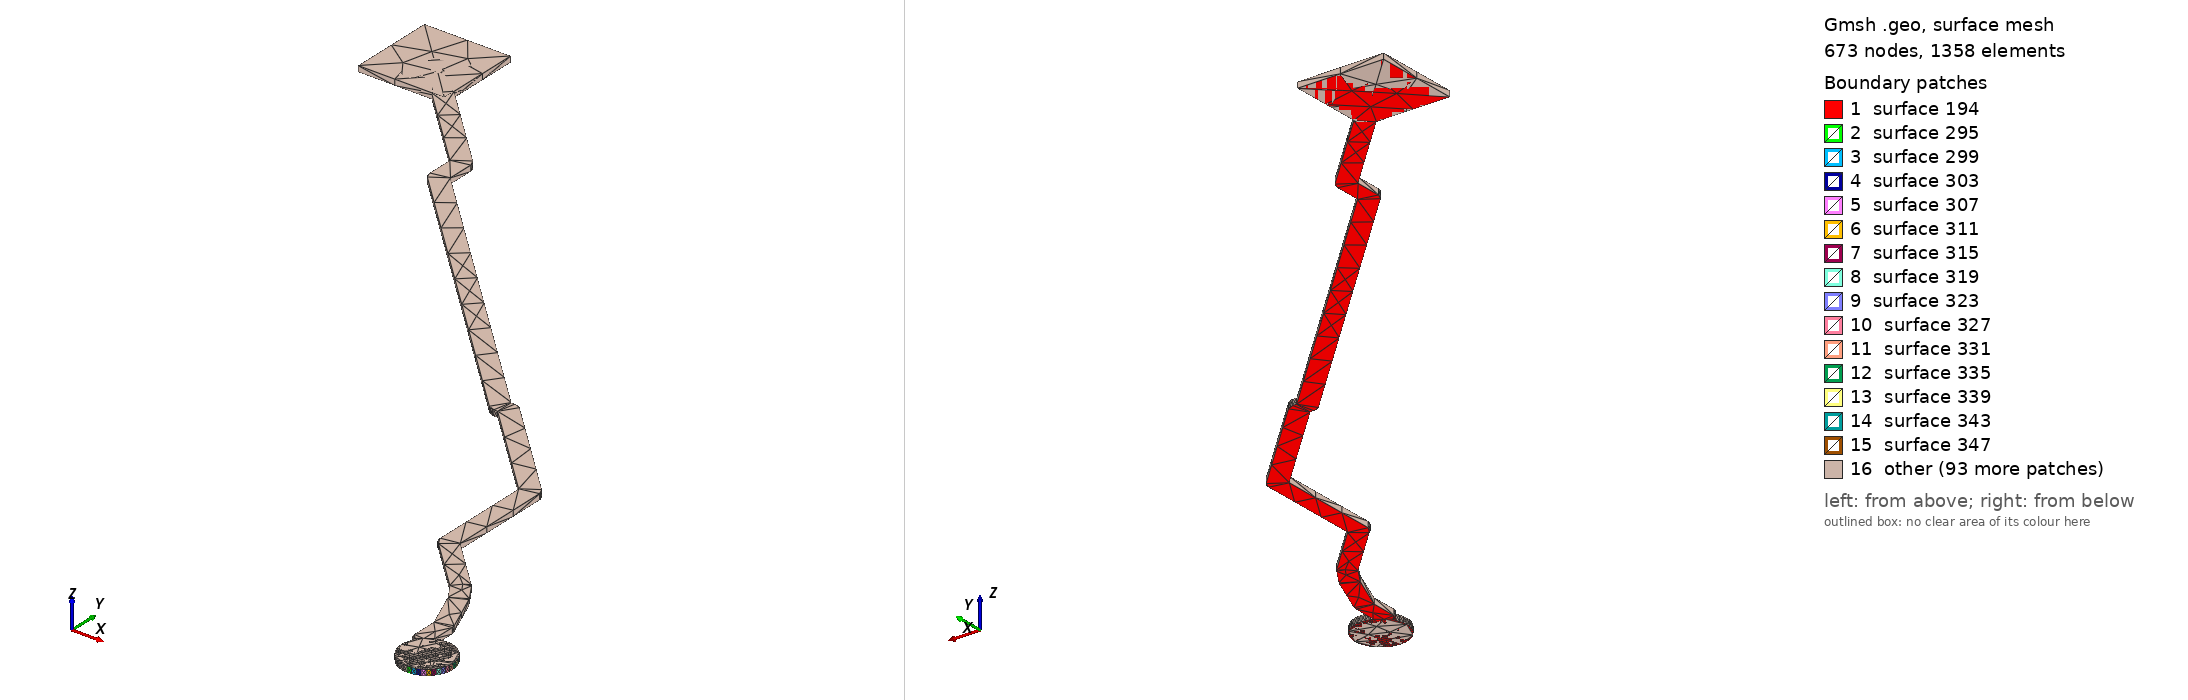

Gmsh geometry script, surface-meshed: 673 nodes, 1358 surface elements. Boundary patches (legend numbers): 1 surface 194, 2 surface 295, 3 surface 299, 4 surface 303, 5 surface 307, 6 surface 311, 7 surface 315, 8 surface 319, 9 surface 323, 10 surface 327, 11 surface 331, 12 surface 335, 13 surface 339, 14 surface 343, 15 surface 347, 16 other. Left view from above one corner, right view from below the opposite corner. The script declares no physical surfaces, so the legend lists its geometric surfaces. The drawing asked Gmsh for element sizes between 1% and 20% of the model's largest extent; the script's own settings can give other sizes.

=== PCIE_RBIAS.geo (drawn) ===
lc = 1e-2;
Point(1) = {1.47397, 1.62274, 0.10548, lc} ;
Point(2) = {1.47491, 1.62281, 0.10548, lc} ;
Point(3) = {1.47582, 1.62303, 0.10548, lc} ;
Point(4) = {1.47669, 1.62339, 0.10548, lc} ;
Point(5) = {1.4775, 1.62389, 0.10548, lc} ;
Point(6) = {1.47821, 1.6245, 0.10548, lc} ;
Point(7) = {1.47882, 1.62521, 0.10548, lc} ;
Point(8) = {1.47932, 1.62602, 0.10548, lc} ;
Point(9) = {1.47968, 1.62689, 0.10548, lc} ;
Point(10) = {1.4799, 1.6278, 0.10548, lc} ;
Point(11) = {1.47997, 1.62874, 0.10548, lc} ;
Point(12) = {1.4799, 1.62968, 0.10548, lc} ;
Point(13) = {1.47968, 1.63059, 0.10548, lc} ;
Point(14) = {1.47932, 1.63146, 0.10548, lc} ;
Point(15) = {1.47882, 1.63227, 0.10548, lc} ;
Point(16) = {1.47821, 1.63298, 0.10548, lc} ;
Point(17) = {1.4775, 1.63359, 0.10548, lc} ;
Point(18) = {1.47669, 1.63409, 0.10548, lc} ;
Point(19) = {1.47582, 1.63445, 0.10548, lc} ;
Point(20) = {1.47491, 1.63467, 0.10548, lc} ;
Point(21) = {1.47397, 1.63474, 0.10548, lc} ;
Point(22) = {1.47303, 1.63467, 0.10548, lc} ;
Point(23) = {1.47212, 1.63445, 0.10548, lc} ;
Point(24) = {1.47155, 1.63421, 0.10548, lc} ;
Point(25) = {1.47155, 1.63949, 0.10548, lc} ;
Point(26) = {1.47153, 1.63949, 0.10548, lc} ;
Point(27) = {1.47154, 1.63964, 0.10548, lc} ;
Point(28) = {1.4714, 1.64025, 0.10548, lc} ;
Point(29) = {1.46747, 1.64981, 0.10548, lc} ;
Point(30) = {1.46745, 1.6498, 0.10548, lc} ;
Point(31) = {1.46731, 1.65013, 0.10548, lc} ;
Point(32) = {1.46464, 1.65429, 0.10548, lc} ;
Point(33) = {1.46463, 1.65428, 0.10548, lc} ;
Point(34) = {1.46437, 1.65462, 0.10548, lc} ;
Point(35) = {1.4531, 1.6659, 0.10548, lc} ;
Point(36) = {1.4531, 1.68978, 0.10548, lc} ;
Point(37) = {1.45307, 1.68978, 0.10548, lc} ;
Point(38) = {1.45307, 1.69011, 0.10548, lc} ;
Point(39) = {1.45287, 1.69073, 0.10548, lc} ;
Point(40) = {1.45249, 1.69127, 0.10548, lc} ;
Point(41) = {1.43016, 1.71358, 0.10548, lc} ;
Point(42) = {1.43014, 1.71357, 0.10548, lc} ;
Point(43) = {1.4299, 1.7138, 0.10548, lc} ;
Point(44) = {1.42932, 1.7141, 0.10548, lc} ;
Point(45) = {1.42867, 1.7142, 0.10548, lc} ;
Point(46) = {1.42777, 1.7142, 0.10548, lc} ;
Point(47) = {1.3666, 1.77537, 0.10548, lc} ;
Point(48) = {1.3666, 1.7815, 0.10548, lc} ;
Point(49) = {1.36657, 1.7815, 0.10548, lc} ;
Point(50) = {1.36657, 1.78183, 0.10548, lc} ;
Point(51) = {1.36637, 1.78245, 0.10548, lc} ;
Point(52) = {1.36599, 1.78299, 0.10548, lc} ;
Point(53) = {1.347, 1.80197, 0.10548, lc} ;
Point(54) = {1.347, 1.819, 0.10548, lc} ;
Point(55) = {1.327, 1.819, 0.10548, lc} ;
Point(56) = {1.327, 1.799, 0.10548, lc} ;
Point(57) = {1.34403, 1.799, 0.10548, lc} ;
Point(58) = {1.3624, 1.78063, 0.10548, lc} ;
Point(59) = {1.3624, 1.7745, 0.10548, lc} ;
Point(60) = {1.3625, 1.77385, 0.10548, lc} ;
Point(61) = {1.3628, 1.77327, 0.10548, lc} ;
Point(62) = {1.36303, 1.77303, 0.10548, lc} ;
Point(63) = {1.36302, 1.77302, 0.10548, lc} ;
Point(64) = {1.42542, 1.71061, 0.10548, lc} ;
Point(65) = {1.42595, 1.71023, 0.10548, lc} ;
Point(66) = {1.42657, 1.71003, 0.10548, lc} ;
Point(67) = {1.4269, 1.71003, 0.10548, lc} ;
Point(68) = {1.4269, 1.71, 0.10548, lc} ;
Point(69) = {1.4278, 1.71, 0.10548, lc} ;
Point(70) = {1.4489, 1.68891, 0.10548, lc} ;
Point(71) = {1.4489, 1.66517, 0.10548, lc} ;
Point(72) = {1.449, 1.66452, 0.10548, lc} ;
Point(73) = {1.4493, 1.66394, 0.10548, lc} ;
Point(74) = {1.44977, 1.66347, 0.10548, lc} ;
Point(75) = {1.44998, 1.66336, 0.10548, lc} ;
Point(76) = {1.46139, 1.65195, 0.10548, lc} ;
Point(77) = {1.46384, 1.64812, 0.10548, lc} ;
Point(78) = {1.46755, 1.63909, 0.10548, lc} ;
Point(79) = {1.46755, 1.63316, 0.10548, lc} ;
Point(80) = {1.46765, 1.63254, 0.10548, lc} ;
Point(81) = {1.46793, 1.63198, 0.10548, lc} ;
Point(82) = {1.46815, 1.63176, 0.10548, lc} ;
Point(83) = {1.46814, 1.63175, 0.10548, lc} ;
Point(84) = {1.46856, 1.63132, 0.10548, lc} ;
Point(85) = {1.46826, 1.63059, 0.10548, lc} ;
Point(86) = {1.46804, 1.62968, 0.10548, lc} ;
Point(87) = {1.46797, 1.62874, 0.10548, lc} ;
Point(88) = {1.46804, 1.6278, 0.10548, lc} ;
Point(89) = {1.46826, 1.62689, 0.10548, lc} ;
Point(90) = {1.46862, 1.62602, 0.10548, lc} ;
Point(91) = {1.46912, 1.62521, 0.10548, lc} ;
Point(92) = {1.46973, 1.6245, 0.10548, lc} ;
Point(93) = {1.47044, 1.62389, 0.10548, lc} ;
Point(94) = {1.47125, 1.62339, 0.10548, lc} ;
Point(95) = {1.47212, 1.62303, 0.10548, lc} ;
Point(96) = {1.47303, 1.62281, 0.10548, lc} ;
Line(97) = {1,2} ;
Line(98) = {2,3} ;
Line(99) = {3,4} ;
Line(100) = {4,5} ;
Line(101) = {5,6} ;
Line(102) = {6,7} ;
Line(103) = {7,8} ;
Line(104) = {8,9} ;
Line(105) = {9,10} ;
Line(106) = {10,11} ;
Line(107) = {11,12} ;
Line(108) = {12,13} ;
Line(109) = {13,14} ;
Line(110) = {14,15} ;
Line(111) = {15,16} ;
Line(112) = {16,17} ;
Line(113) = {17,18} ;
Line(114) = {18,19} ;
Line(115) = {19,20} ;
Line(116) = {20,21} ;
Line(117) = {21,22} ;
Line(118) = {22,23} ;
Line(119) = {23,24} ;
Line(120) = {24,25} ;
Line(121) = {25,26} ;
Line(122) = {26,27} ;
Line(123) = {27,28} ;
Line(124) = {28,29} ;
Line(125) = {29,30} ;
Line(126) = {30,31} ;
Line(127) = {31,32} ;
Line(128) = {32,33} ;
Line(129) = {33,34} ;
Line(130) = {34,35} ;
Line(131) = {35,36} ;
Line(132) = {36,37} ;
Line(133) = {37,38} ;
Line(134) = {38,39} ;
Line(135) = {39,40} ;
Line(136) = {40,41} ;
Line(137) = {41,42} ;
Line(138) = {42,43} ;
Line(139) = {43,44} ;
Line(140) = {44,45} ;
Line(141) = {45,46} ;
Line(142) = {46,47} ;
Line(143) = {47,48} ;
Line(144) = {48,49} ;
Line(145) = {49,50} ;
Line(146) = {50,51} ;
Line(147) = {51,52} ;
Line(148) = {52,53} ;
Line(149) = {53,54} ;
Line(150) = {54,55} ;
Line(151) = {55,56} ;
Line(152) = {56,57} ;
Line(153) = {57,58} ;
Line(154) = {58,59} ;
Line(155) = {59,60} ;
Line(156) = {60,61} ;
Line(157) = {61,62} ;
Line(158) = {62,63} ;
Line(159) = {63,64} ;
Line(160) = {64,65} ;
Line(161) = {65,66} ;
Line(162) = {66,67} ;
Line(163) = {67,68} ;
Line(164) = {68,69} ;
Line(165) = {69,70} ;
Line(166) = {70,71} ;
Line(167) = {71,72} ;
Line(168) = {72,73} ;
Line(169) = {73,74} ;
Line(170) = {74,75} ;
Line(171) = {75,76} ;
Line(172) = {76,77} ;
Line(173) = {77,78} ;
Line(174) = {78,79} ;
Line(175) = {79,80} ;
Line(176) = {80,81} ;
Line(177) = {81,82} ;
Line(178) = {82,83} ;
Line(179) = {83,84} ;
Line(180) = {84,85} ;
Line(181) = {85,86} ;
Line(182) = {86,87} ;
Line(183) = {87,88} ;
Line(184) = {88,89} ;
Line(185) = {89,90} ;
Line(186) = {90,91} ;
Line(187) = {91,92} ;
Line(188) = {92,93} ;
Line(189) = {93,94} ;
Line(190) = {94,95} ;
Line(191) = {95,96} ;
Line(192) = {96,1} ;
Line Loop(193) = {97,98,99,100,101,102,103,104,105,106,107,108,109,110,111,112,113,114,115,116,117,118,119,120,121,122,123,124,125,126,127,128,129,130,131,132,133,134,135,136,137,138,139,140,141,142,143,144,145,146,147,148,149,150,151,152,153,154,155,156,157,158,159,160,161,162,163,164,165,166,167,168,169,170,171,172,173,174,175,176,177,178,179,180,181,182,183,184,185,186,187,188,189,190,191,192} ;
Plane Surface(194) = {193} ;
Extrude{0,0,0.00137}{ Surface{194}; }
Point(1931) = {1.47397,1.62874,0.10548, lc};
Point(1932) = {1.47397,1.63474,0.10548, lc};
Point(1933) = {1.47997,1.62874,0.10548, lc};
Point(1934) = {1.47397,1.62274,0.10548, lc};
Point(1935) = {1.46797,1.62874,0.10548, lc};
Circle(1936) = {1932, 1931,1933};
Circle(1937) = {1933, 1931,1934};
Circle(1938) = {1934, 1931,1935};
Circle(1939) = {1935, 1931,1932};
Line Loop(1940) = {1936,1937,1938,1939};
Plane Surface(1941) = {1940};
Extrude {0,0,0.00137} { 
  Surface{1941};
}
Point(2210) = {1.327, 1.799, 0.10548, lc} ;
Point(2211) = {1.327, 1.819, 0.10548, lc} ;
Point(2212) = {1.347, 1.819, 0.10548, lc} ;
Point(2213) = {1.347, 1.799, 0.10548, lc} ;
Line(2214) = {2210,2211} ;
Line(2215) = {2211,2212} ;
Line(2216) = {2212,2213} ;
Line(2217) = {2213,2210} ;
Line Loop(2218) = {2214,2215,2216,2217} ;
Plane Surface(2219) = {2218} ;
Extrude{0,0,0.00137}{ Surface{2219}; }
